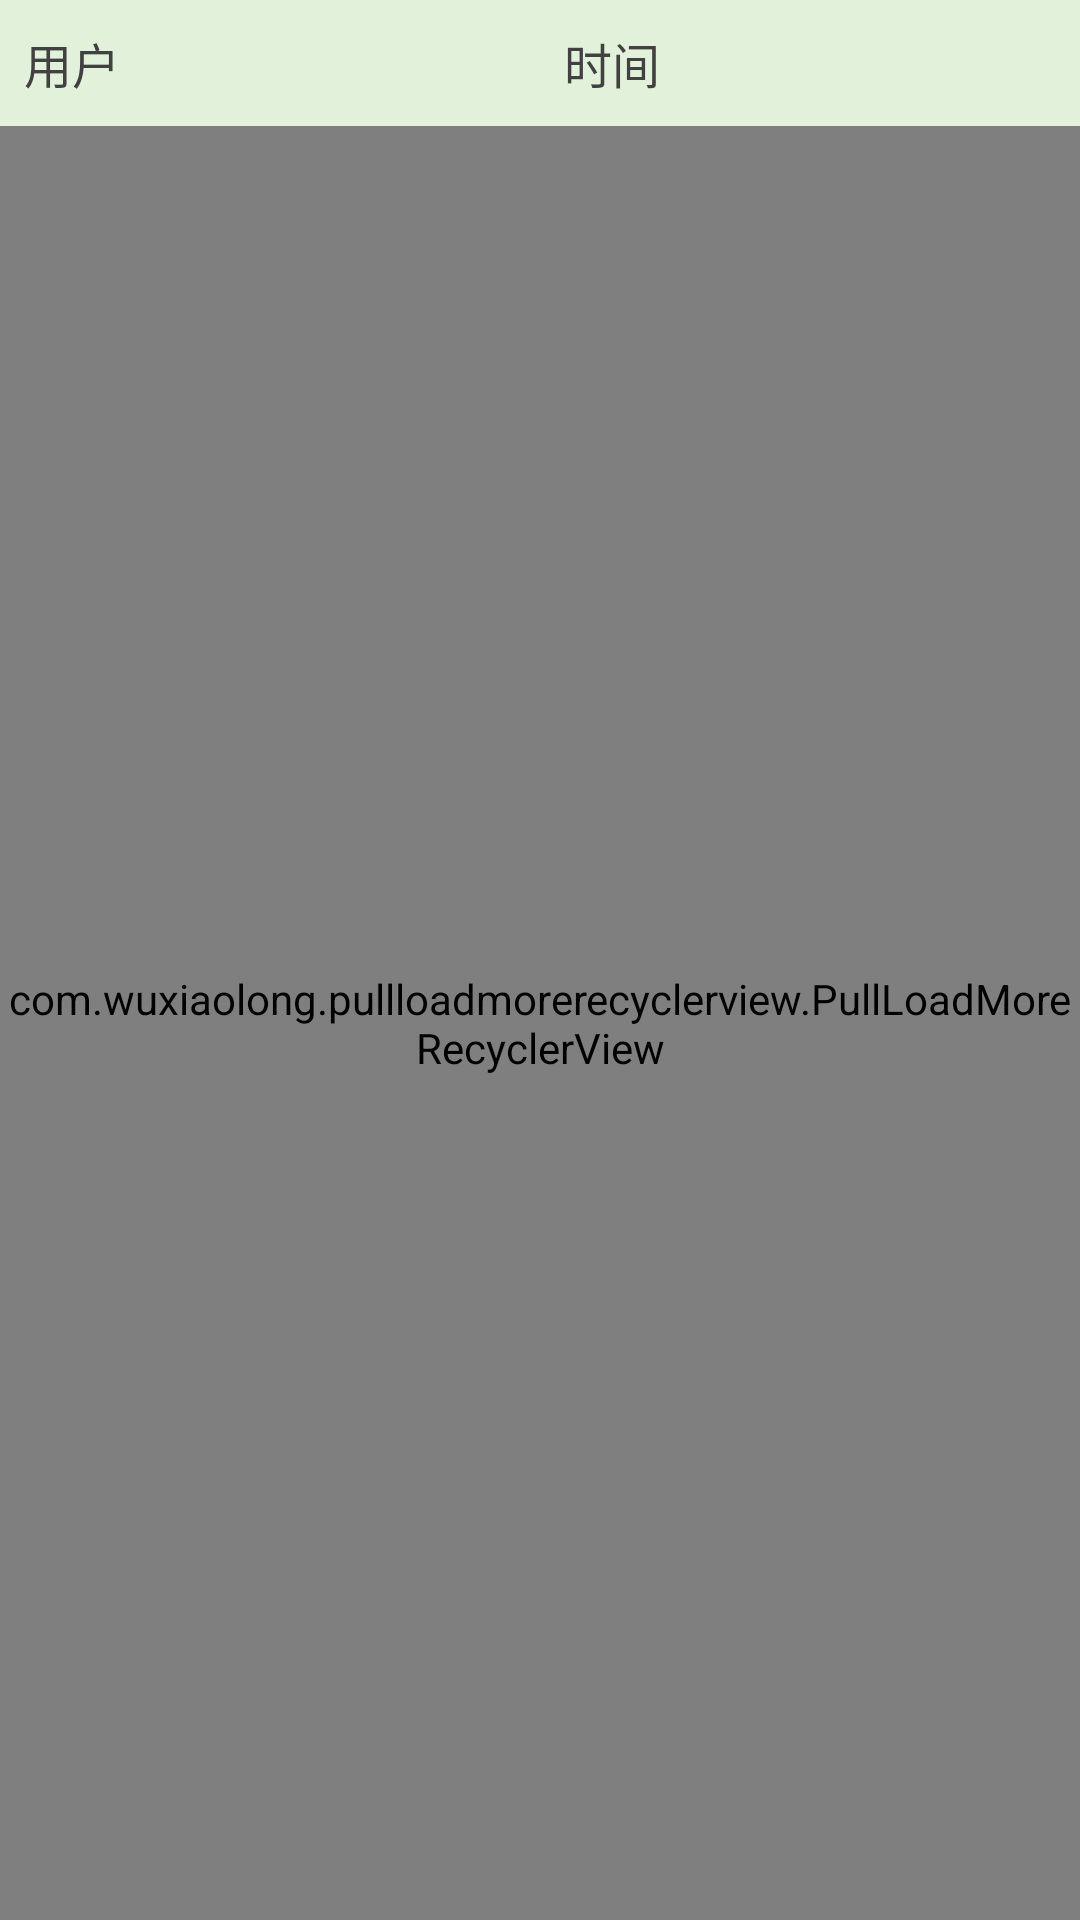

Produce the Android XML layout that renders to this screen, including the resource entries it uses.
<!-- AndroidManifest.xml: application theme AppTheme -->
<!-- res/layout/fragment_log2.xml -->
<LinearLayout xmlns:android="http://schemas.android.com/apk/res/android"
    android:layout_width="match_parent"
    android:layout_height="match_parent"
    android:orientation="vertical">
    <LinearLayout
        android:layout_width="match_parent"
        android:layout_height="42dp"
        android:background="#E2F1DA"
        android:orientation="horizontal">
        <TextView
            android:layout_width="0dp"
            android:layout_height="match_parent"
            android:layout_weight="1"
            android:padding="8dp"
            android:gravity="center_vertical"
            android:text="用户"
            android:textColor="@color/base_text_color"
            android:textSize="16sp"/>
        <TextView
            android:layout_width="0dp"
            android:layout_height="match_parent"
            android:layout_weight="1"
            android:gravity="center_vertical"
            android:padding="8dp"
            android:text="时间"
            android:textColor="@color/base_text_color"
            android:textSize="16sp"/>
    </LinearLayout>
    <FrameLayout
        android:layout_width="match_parent"
        android:layout_height="0dp"
        android:layout_weight="1">
        <com.wuxiaolong.pullloadmorerecyclerview.PullLoadMoreRecyclerView
            android:id="@+id/recycler_view"
            android:layout_width="match_parent"
            android:layout_height="match_parent"
            android:overScrollMode="never"/>
        <TextView
            android:id="@+id/tv_empty"
            android:layout_width="wrap_content"
            android:layout_height="wrap_content"
            android:layout_gravity="center"
            android:visibility="gone"
            android:padding="10dp"
            android:text="暂时没有登录记录"
            android:textSize="16sp"
            android:textColor="@color/base_text_color"/>
    </FrameLayout>
</LinearLayout>
<!-- resources referenced by this layout -->
<resources>
  <color name="base_text_color">#414141</color>
  <style name="AppTheme" parent="Theme.AppCompat.Light.NoActionBar">
          
          <item name="colorPrimary">@color/colorPrimary</item>
          <item name="colorPrimaryDark">@color/colorPrimaryDark</item>
          <item name="colorAccent">@color/colorAccent</item>
      </style>
  <color name="colorPrimary">#3F51B5</color>
  <color name="colorPrimaryDark">#303F9F</color>
  <color name="colorAccent">#FF4081</color>
</resources>
